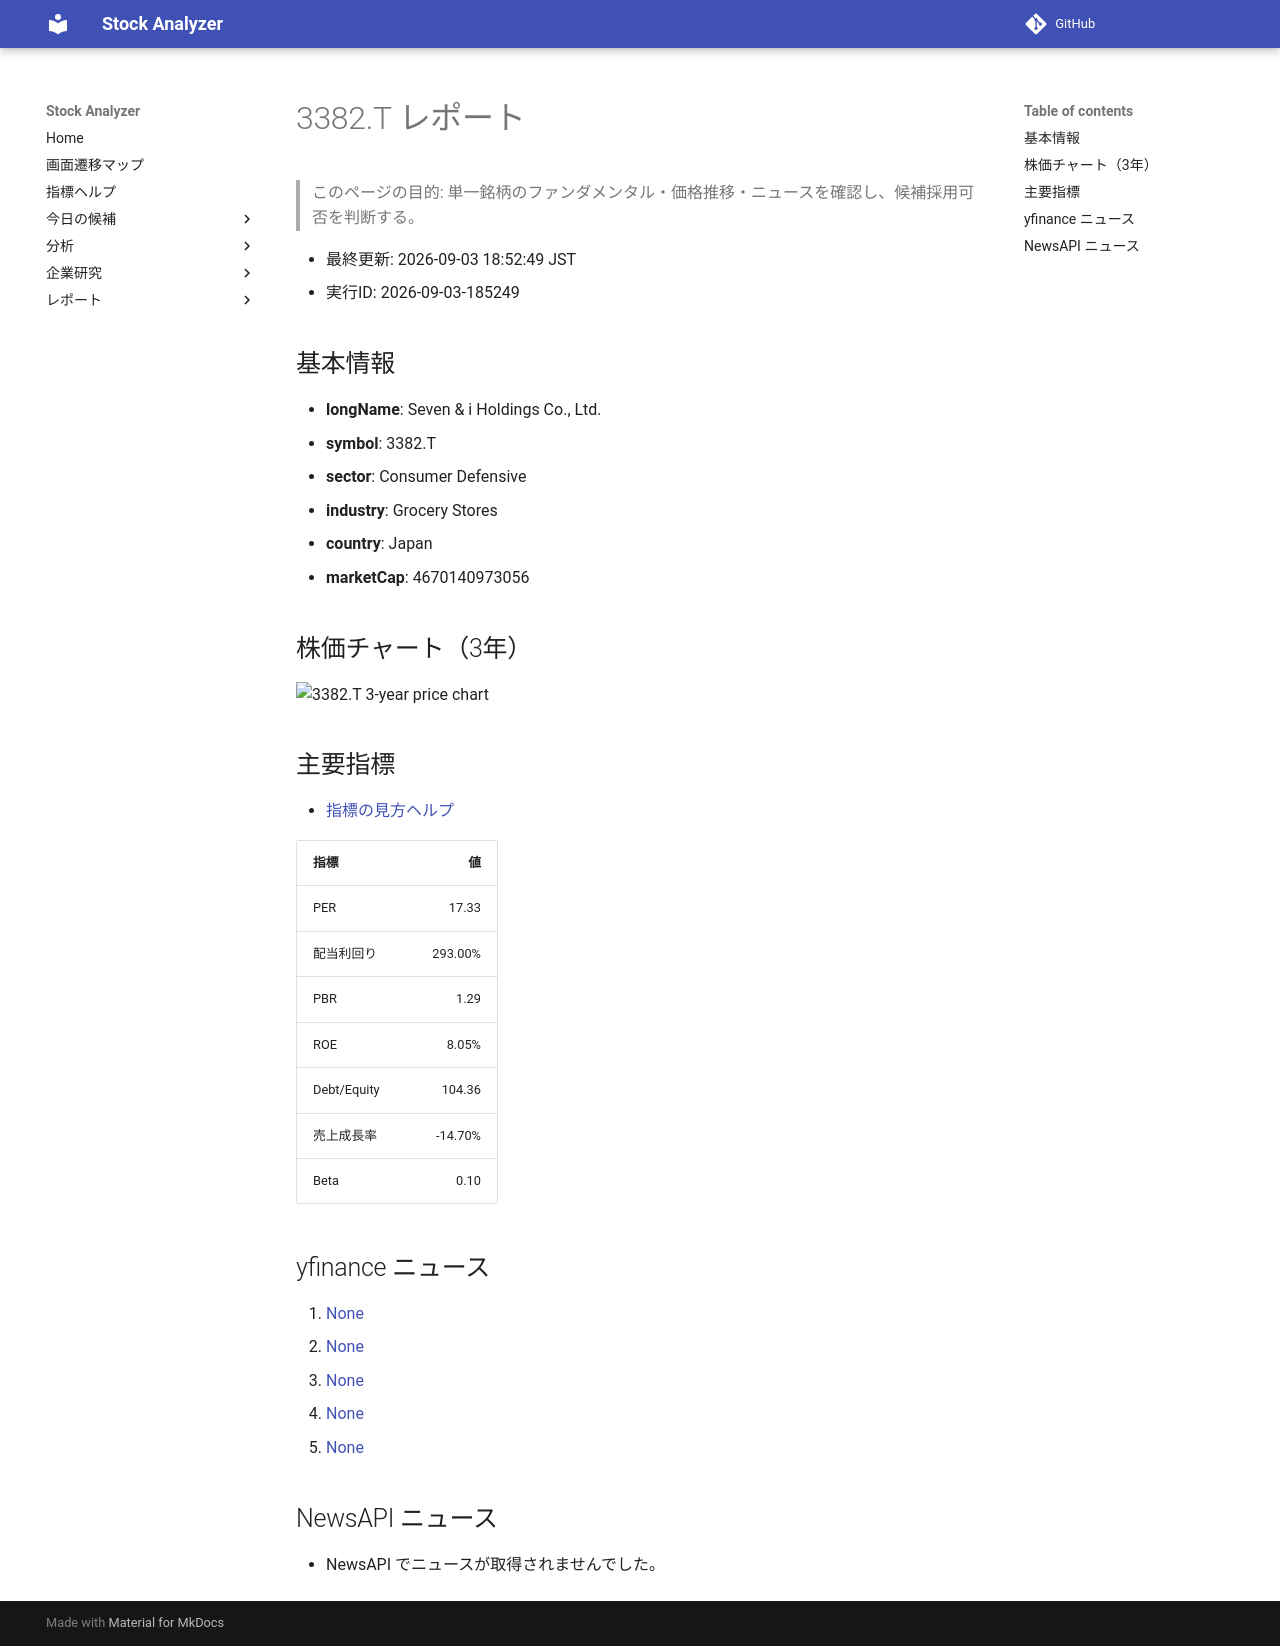

repository: Yumi-note/Making-APP · page: stocks/2026-09-03/185249/3382_T/index.html · generator: mkdocs

# 3382.T レポート

> このページの目的: 単一銘柄のファンダメンタル・価格推移・ニュースを確認し、候補採用可否を判断する。

- 最終更新: 2026-09-03 18:52:49 JST
- 実行ID: 2026-09-03-185249

## 基本情報

- **longName**: Seven & i Holdings Co., Ltd.
- **symbol**: 3382.T
- **sector**: Consumer Defensive
- **industry**: Grocery Stores
- **country**: Japan
- **marketCap**: 4670140973056

## 株価チャート（3年）

![3382.T 3-year price chart](3382_T_3y.png)

## 主要指標

- [指標の見方ヘルプ](../../../../indicators.md)

| 指標 | 値 |
|---|---:|
| PER | 17.33 |
| 配当利回り | 293.00% |
| PBR | 1.29 |
| ROE | 8.05% |
| Debt/Equity | 104.36 |
| 売上成長率 | -14.70% |
| Beta | 0.10 |

## yfinance ニュース

1. [None](None)
2. [None](None)
3. [None](None)
4. [None](None)
5. [None](None)

## NewsAPI ニュース

- NewsAPI でニュースが取得されませんでした。
